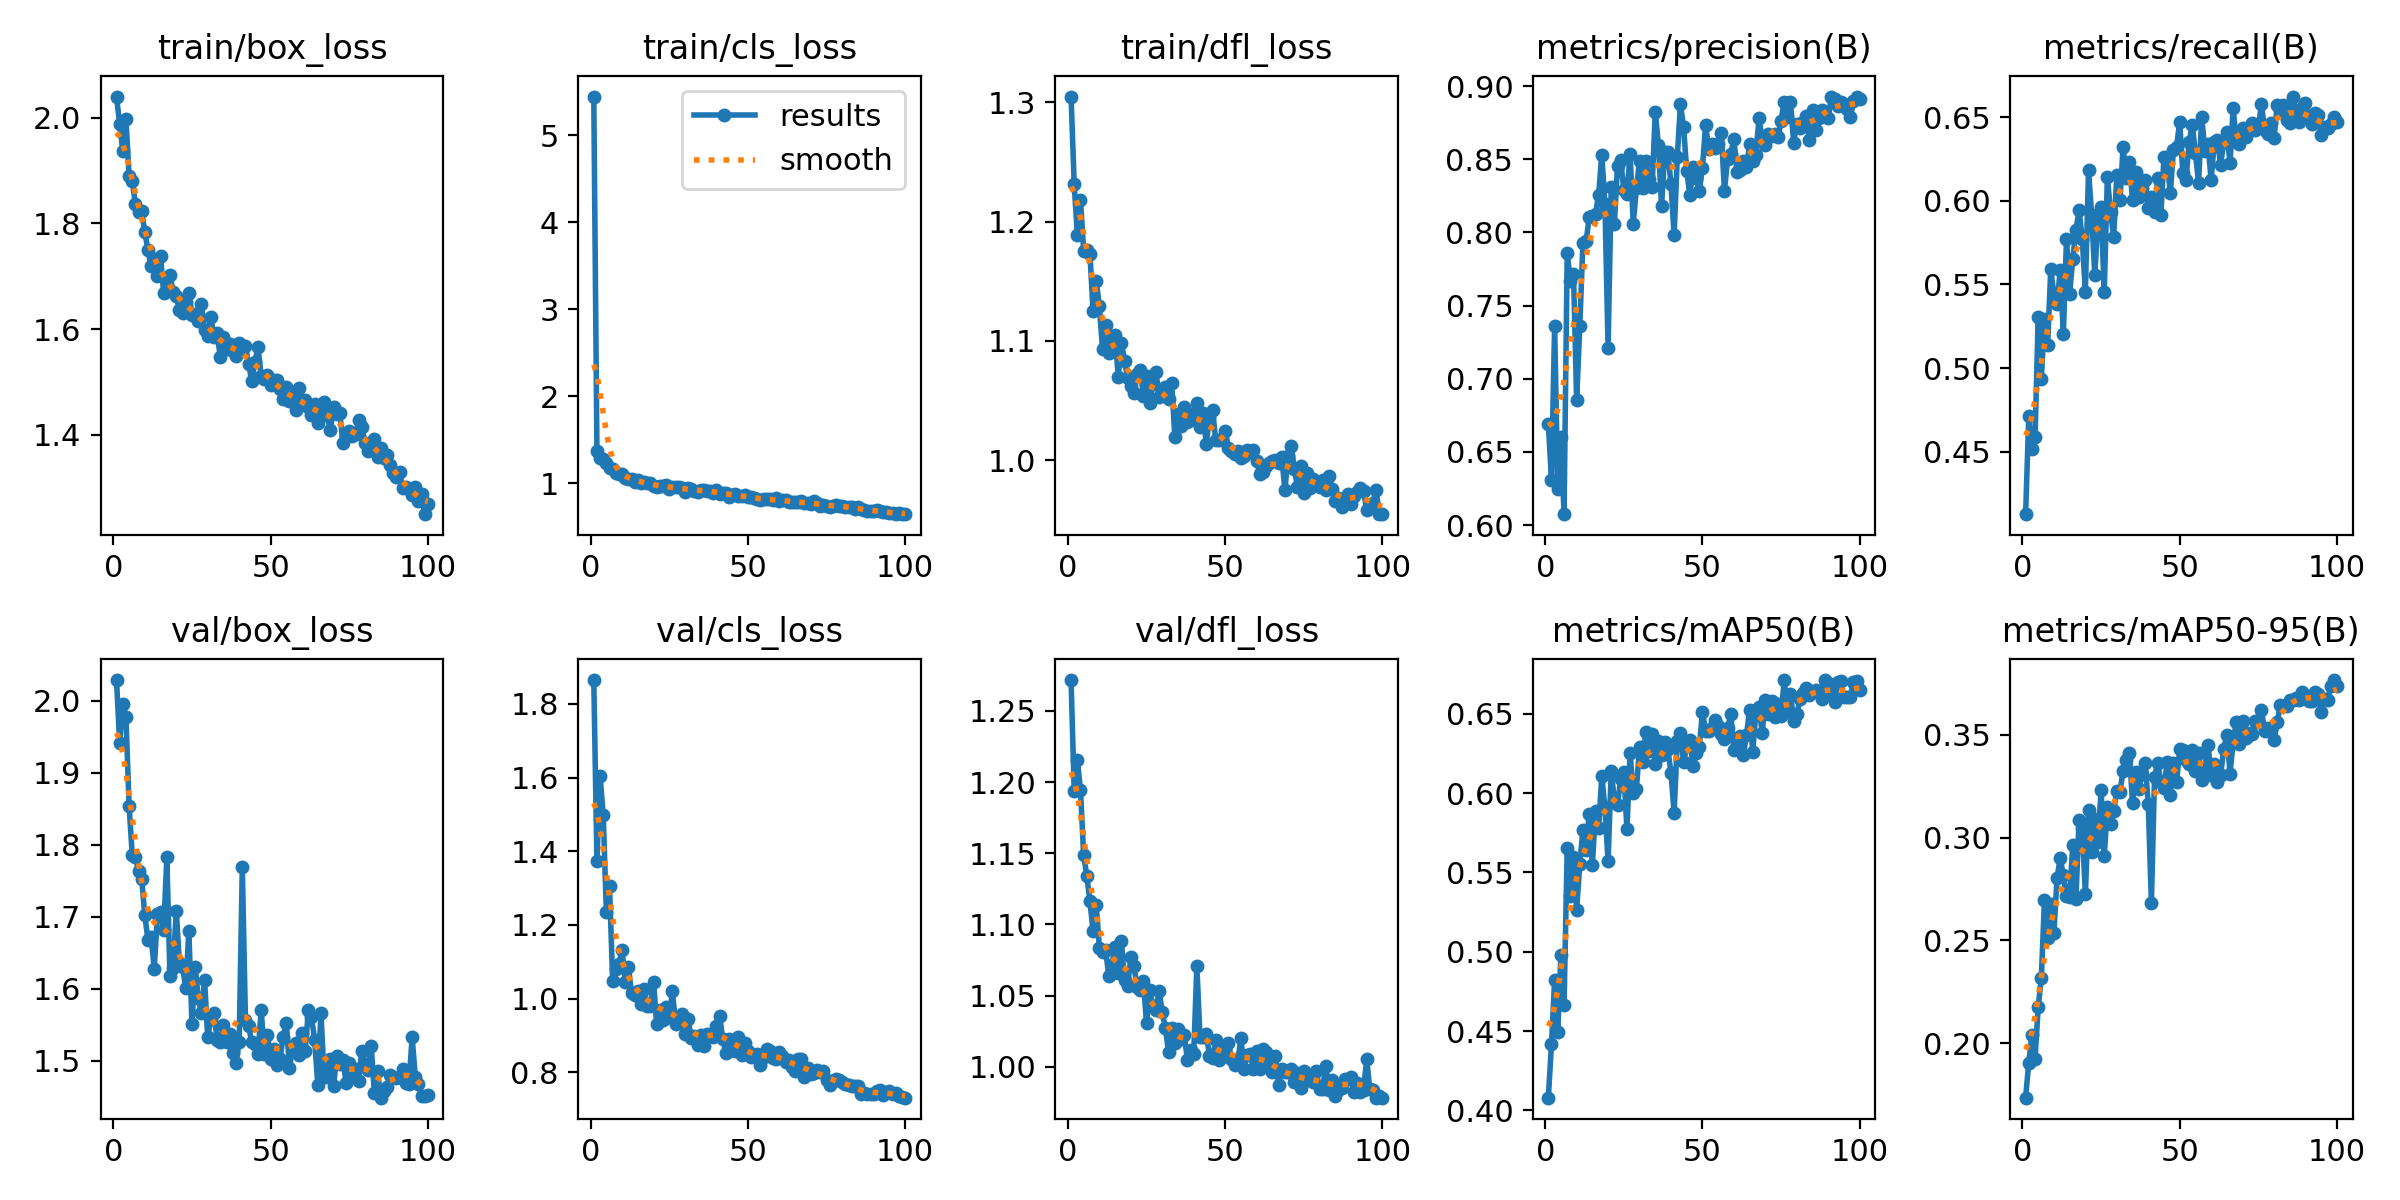

Values plotted in this chart, from the file beside it:
epoch, time, train/box_loss, train/cls_loss, train/dfl_loss, metrics/precision(B), metrics/recall(B), metrics/mAP50(B), metrics/mAP50-95(B), val/box_loss, val/cls_loss, val/dfl_loss, lr/pg0, lr/pg1, lr/pg2
1, 192.7, 2.04, 5.446, 1.305, 0.6689, 0.4126, 0.4081, 0.1734, 2.029, 1.865, 1.272, 0.0006619, 0.0006619, 0.0006619
2, 380.7, 1.988, 1.368, 1.231, 0.6308, 0.4711, 0.4416, 0.1905, 1.942, 1.374, 1.194, 0.001315, 0.001315, 0.001315
3, 564, 1.938, 1.283, 1.189, 0.7363, 0.4516, 0.482, 0.2039, 1.996, 1.604, 1.216, 0.001956, 0.001956, 0.001956
4, 748.8, 1.998, 1.274, 1.218, 0.6246, 0.4585, 0.4496, 0.1922, 1.977, 1.499, 1.194, 0.001941, 0.001941, 0.001941
5, 927.7, 1.889, 1.229, 1.176, 0.6604, 0.5304, 0.4982, 0.2174, 1.854, 1.236, 1.149, 0.001921, 0.001921, 0.001921
6, 1111, 1.881, 1.169, 1.176, 0.6075, 0.4935, 0.4667, 0.2318, 1.786, 1.306, 1.134, 0.001901, 0.001901, 0.001901
7, 1298, 1.836, 1.162, 1.173, 0.7856, 0.5295, 0.5654, 0.2699, 1.783, 1.048, 1.116, 0.001881, 0.001881, 0.001881
8, 1485, 1.821, 1.113, 1.125, 0.7668, 0.5135, 0.5349, 0.2513, 1.763, 1.08, 1.095, 0.001861, 0.001861, 0.001861
9, 1663, 1.823, 1.109, 1.15, 0.7719, 0.5594, 0.5595, 0.2676, 1.752, 1.092, 1.114, 0.001842, 0.001842, 0.001842
10, 1840, 1.784, 1.109, 1.13, 0.6854, 0.5435, 0.5265, 0.2537, 1.702, 1.132, 1.084, 0.001822, 0.001822, 0.001822
11, 2019, 1.749, 1.059, 1.093, 0.7361, 0.5385, 0.5552, 0.2805, 1.668, 1.045, 1.081, 0.001802, 0.001802, 0.001802
12, 2198, 1.719, 1.046, 1.114, 0.793, 0.5584, 0.5768, 0.2899, 1.672, 1.086, 1.082, 0.001782, 0.001782, 0.001782
13, 2375, 1.734, 1.043, 1.09, 0.7939, 0.5205, 0.5643, 0.2817, 1.628, 1.015, 1.064, 0.001762, 0.001762, 0.001762
14, 2554, 1.701, 1.014, 1.099, 0.8103, 0.5774, 0.5871, 0.2714, 1.703, 1.01, 1.072, 0.001743, 0.001743, 0.001743
15, 2732, 1.739, 1.038, 1.105, 0.8111, 0.5445, 0.5545, 0.271, 1.706, 1.021, 1.084, 0.001723, 0.001723, 0.001723
16, 2911, 1.668, 0.9954, 1.07, 0.8128, 0.5654, 0.5889, 0.2966, 1.681, 0.9863, 1.066, 0.001703, 0.001703, 0.001703
17, 3089, 1.697, 1.016, 1.098, 0.8258, 0.5827, 0.5782, 0.2701, 1.783, 1.025, 1.088, 0.001683, 0.001683, 0.001683
18, 3266, 1.703, 1.006, 1.084, 0.8532, 0.5944, 0.6108, 0.3088, 1.618, 0.9794, 1.061, 0.001663, 0.001663, 0.001663
19, 3445, 1.67, 0.9992, 1.069, 0.8192, 0.5774, 0.5903, 0.3048, 1.629, 0.9808, 1.057, 0.001644, 0.001644, 0.001644
20, 3624, 1.663, 0.9625, 1.062, 0.7212, 0.5454, 0.5569, 0.2723, 1.708, 1.045, 1.077, 0.001624, 0.001624, 0.001624
21, 3805, 1.636, 0.9509, 1.057, 0.8308, 0.6182, 0.614, 0.3136, 1.635, 0.9303, 1.071, 0.001604, 0.001604, 0.001604
22, 3989, 1.63, 0.9677, 1.072, 0.8059, 0.5914, 0.5953, 0.2929, 1.63, 0.9684, 1.056, 0.001584, 0.001584, 0.001584
23, 4169, 1.651, 0.9648, 1.075, 0.8455, 0.5554, 0.5928, 0.3091, 1.6, 0.9416, 1.054, 0.001564, 0.001564, 0.001564
24, 4352, 1.668, 0.9743, 1.054, 0.8497, 0.5894, 0.6086, 0.2978, 1.68, 0.9765, 1.06, 0.001545, 0.001545, 0.001545
25, 4539, 1.626, 0.9357, 1.071, 0.8291, 0.5962, 0.6131, 0.3231, 1.55, 0.9505, 1.031, 0.001525, 0.001525, 0.001525
26, 4726, 1.628, 0.9545, 1.048, 0.826, 0.5454, 0.5773, 0.2909, 1.631, 1.02, 1.054, 0.001505, 0.001505, 0.001505
27, 4921, 1.615, 0.9559, 1.064, 0.8537, 0.6144, 0.6254, 0.3147, 1.587, 0.9314, 1.043, 0.001485, 0.001485, 0.001485
28, 5108, 1.648, 0.9544, 1.073, 0.8059, 0.5934, 0.5998, 0.3066, 1.566, 0.9446, 1.04, 0.001465, 0.001465, 0.001465
29, 5289, 1.598, 0.9405, 1.053, 0.8302, 0.5784, 0.6026, 0.3131, 1.613, 0.9582, 1.053, 0.001446, 0.001446, 0.001446
30, 5545, 1.588, 0.903, 1.058, 0.8487, 0.6154, 0.6287, 0.3225, 1.533, 0.9042, 1.038, 0.001426, 0.001426, 0.001426
31, 5726, 1.623, 0.946, 1.061, 0.8303, 0.6004, 0.6196, 0.3224, 1.558, 0.9441, 1.027, 0.001406, 0.001406, 0.001406
32, 5911, 1.585, 0.9306, 1.051, 0.8486, 0.6324, 0.6387, 0.3325, 1.566, 0.8923, 1.01, 0.001386, 0.001386, 0.001386
33, 6089, 1.592, 0.9078, 1.065, 0.8367, 0.6134, 0.6267, 0.3377, 1.529, 0.899, 1.027, 0.001366, 0.001366, 0.001366
34, 6272, 1.547, 0.8984, 1.019, 0.8309, 0.6234, 0.637, 0.3414, 1.525, 0.8744, 1.016, 0.001347, 0.001347, 0.001347
35, 6453, 1.585, 0.9225, 1.039, 0.8825, 0.6002, 0.6184, 0.3168, 1.55, 0.9013, 1.027, 0.001327, 0.001327, 0.001327
36, 6668, 1.562, 0.9223, 1.029, 0.8595, 0.617, 0.633, 0.3322, 1.526, 0.871, 1.02, 0.001307, 0.001307, 0.001307
37, 6907, 1.572, 0.9101, 1.044, 0.8179, 0.6024, 0.624, 0.3236, 1.537, 0.9026, 1.023, 0.001287, 0.001287, 0.001287
38, 7093, 1.559, 0.9084, 1.032, 0.8548, 0.6074, 0.6324, 0.3309, 1.511, 0.899, 1.005, 0.001267, 0.001267, 0.001267
39, 7299, 1.549, 0.8841, 1.034, 0.8549, 0.6123, 0.6279, 0.3363, 1.497, 0.8956, 1.012, 0.001248, 0.001248, 0.001248
40, 7493, 1.575, 0.9252, 1.04, 0.8328, 0.5954, 0.6127, 0.3165, 1.526, 0.9251, 1.009, 0.001228, 0.001228, 0.001228
41, 7675, 1.562, 0.8794, 1.048, 0.7981, 0.6024, 0.5875, 0.2684, 1.768, 0.9538, 1.071, 0.001208, 0.001208, 0.001208
42, 7852, 1.569, 0.8875, 1.028, 0.8513, 0.5934, 0.6328, 0.3297, 1.557, 0.8901, 1.021, 0.001188, 0.001188, 0.001188
43, 8034, 1.534, 0.8841, 1.039, 0.8874, 0.6134, 0.6381, 0.3362, 1.548, 0.8517, 1.021, 0.001168, 0.001168, 0.001168
44, 8208, 1.502, 0.8434, 1.013, 0.8723, 0.5914, 0.6196, 0.3272, 1.526, 0.8902, 1.023, 0.001149, 0.001149, 0.001149
45, 8381, 1.538, 0.8608, 1.036, 0.8421, 0.6264, 0.6294, 0.3243, 1.524, 0.8872, 1.008, 0.001129, 0.001129, 0.001129
46, 8557, 1.566, 0.8726, 1.042, 0.8253, 0.6244, 0.6333, 0.3369, 1.51, 0.8569, 1.006, 0.001109, 0.001109, 0.001109
47, 8737, 1.512, 0.8552, 1.017, 0.8444, 0.6044, 0.6173, 0.3207, 1.571, 0.8952, 1.019, 0.001089, 0.001089, 0.001089
48, 8914, 1.506, 0.853, 1.017, 0.837, 0.6304, 0.625, 0.3362, 1.509, 0.846, 1.004, 0.001069, 0.001069, 0.001069
49, 9088, 1.513, 0.8586, 1.017, 0.8282, 0.6324, 0.6289, 0.3269, 1.536, 0.878, 1.009, 0.00105, 0.00105, 0.00105
50, 9266, 1.495, 0.8407, 1.024, 0.8442, 0.6473, 0.651, 0.3429, 1.503, 0.8564, 1.012, 0.00103, 0.00103, 0.00103
51, 9446, 1.504, 0.8362, 1.01, 0.8734, 0.6164, 0.6394, 0.3426, 1.517, 0.8401, 1.017, 0.00101, 0.00101, 0.00101
52, 9627, 1.504, 0.8246, 1.008, 0.857, 0.6124, 0.6392, 0.3378, 1.493, 0.8457, 1.006, 0.0009902, 0.0009902, 0.0009902
53, 9804, 1.486, 0.8213, 1.005, 0.8602, 0.6354, 0.6413, 0.3357, 1.503, 0.8496, 1.002, 0.0009704, 0.0009704, 0.0009704
54, 9980, 1.468, 0.804, 1.007, 0.8579, 0.6453, 0.6458, 0.3425, 1.533, 0.8182, 1.003, 0.0009506, 0.0009506, 0.0009506
55, 10157, 1.491, 0.818, 1.002, 0.8603, 0.6284, 0.642, 0.3324, 1.553, 0.8399, 1.02, 0.0009308, 0.0009308, 0.0009308
56, 10337, 1.465, 0.8213, 1.003, 0.868, 0.6109, 0.6373, 0.3413, 1.49, 0.8632, 0.9987, 0.000911, 0.000911, 0.000911
57, 10515, 1.478, 0.8125, 1.009, 0.8282, 0.6502, 0.6342, 0.3281, 1.518, 0.8576, 1.008, 0.0008912, 0.0008912, 0.0008912
58, 10689, 1.446, 0.7998, 1.007, 0.8503, 0.63, 0.6411, 0.3345, 1.525, 0.839, 1.009, 0.0008714, 0.0008714, 0.0008714
59, 10871, 1.488, 0.8256, 1.009, 0.8534, 0.6337, 0.6496, 0.3453, 1.508, 0.8351, 0.9983, 0.0008516, 0.0008516, 0.0008516
60, 11048, 1.463, 0.7923, 0.9991, 0.864, 0.6124, 0.6273, 0.3306, 1.539, 0.8537, 1.011, 0.0008318, 0.0008318, 0.0008318
... 40 more rows
